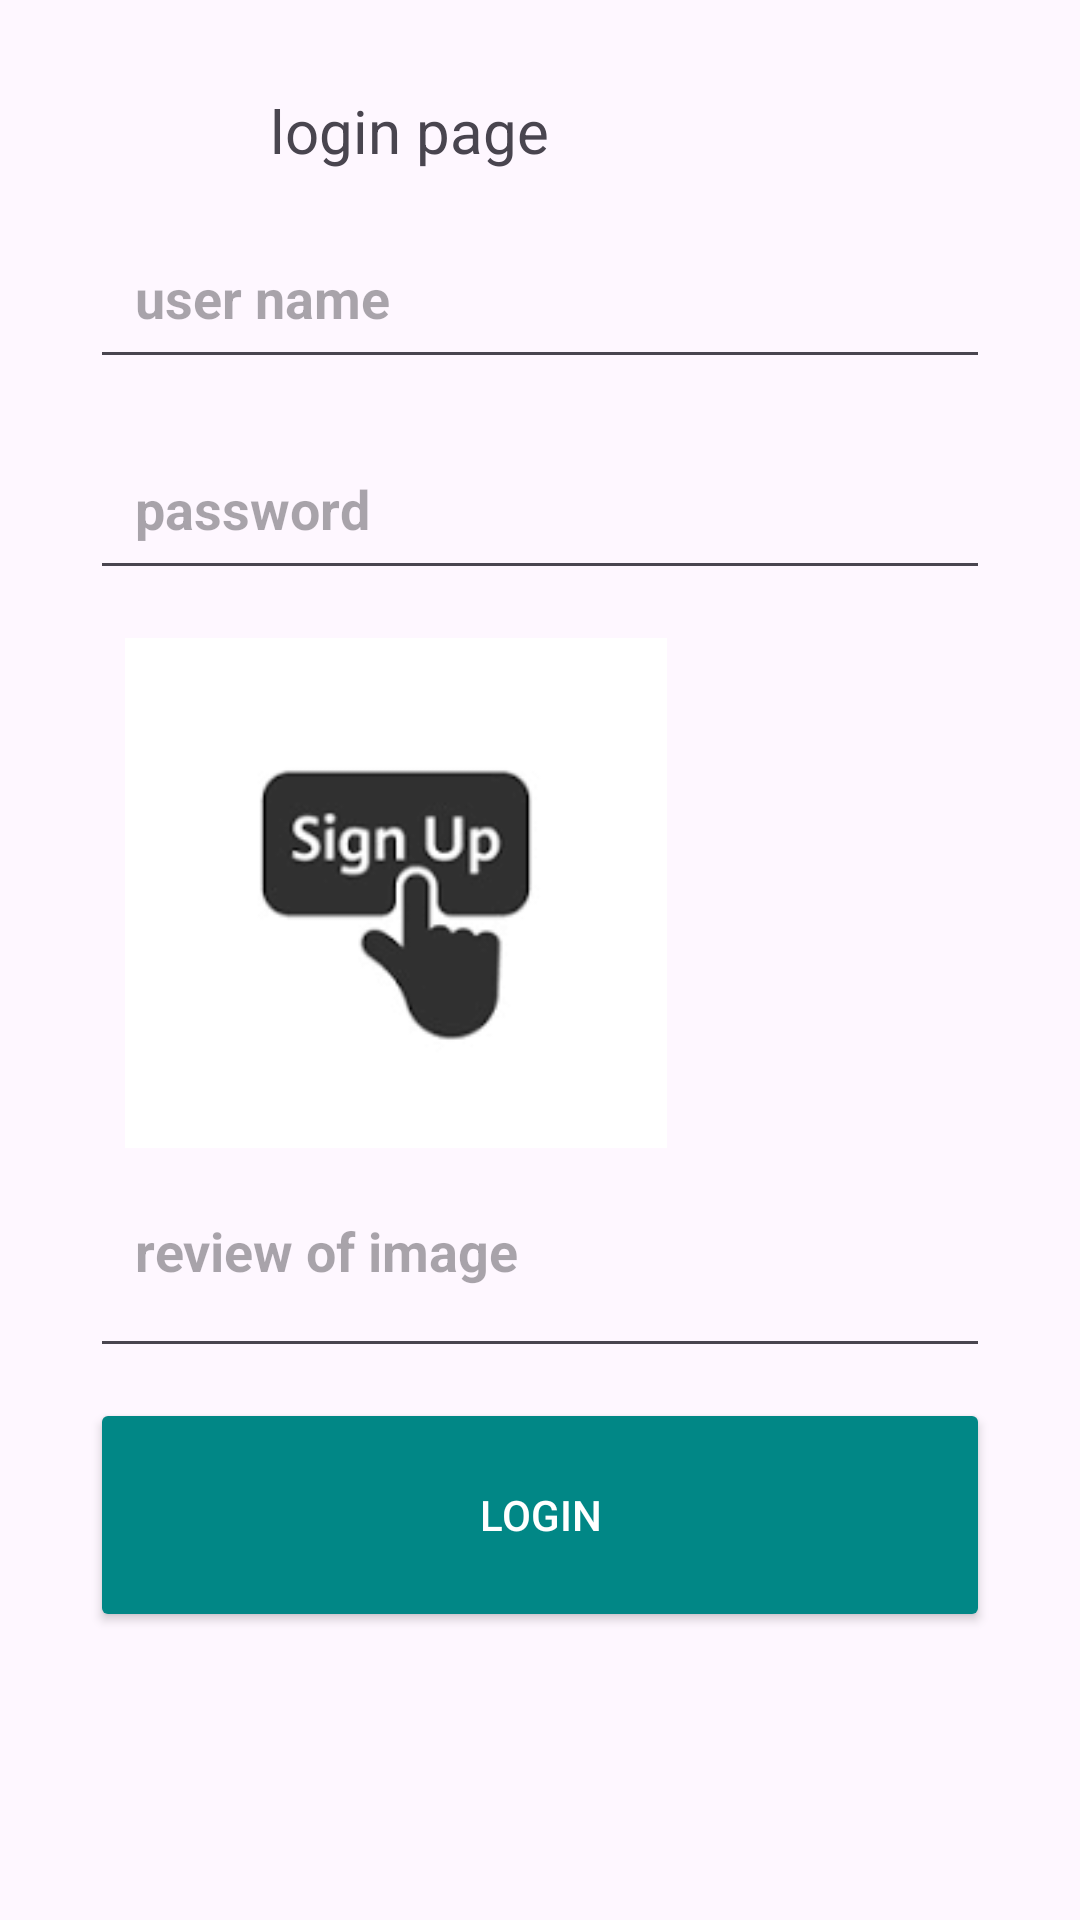

Write the Android layout XML for this screen, with the resource values it uses.
<!-- AndroidManifest.xml: application theme Theme.MyFirstMobileApplication -->
<!-- res/layout/activity_main.xml -->
<?xml version="1.0" encoding="utf-8"?>
<LinearLayout xmlns:android="http://schemas.android.com/apk/res/android"
    android:layout_width="match_parent"
    android:layout_height="match_parent"
    android:layout_margin="50sp"
    android:orientation="vertical"

    android:padding="30dp">

    <TextView
        android:layout_width="wrap_content"
        android:layout_height="42dp"
        android:layout_marginStart="60dp"
        android:text="@string/login_page"
        android:textAlignment="center"
        android:textSize="20sp" />

    <EditText
        android:id="@+id/username"
        android:layout_width="match_parent"
        android:layout_height="wrap_content"
        android:layout_marginBottom="16dp"
        android:hint="@string/user_name"
        android:inputType="textPersonName"
        android:padding="15dp"
        android:textStyle="bold" />

    <EditText
        android:id="@+id/password"
        android:layout_width="match_parent"
        android:layout_height="wrap_content"
        android:layout_marginBottom="16dp"
        android:hint="@string/password"
        android:inputType="textPassword"
        android:padding="15dp"
        android:textStyle="bold" />

    <ImageView
        android:layout_width="wrap_content"
        android:layout_height="170dp"
        android:layout_marginBottom="-5dp"
        android:src="@drawable/img"

        />

    <EditText
        android:layout_width="match_parent"
        android:layout_height="78dp"
        android:layout_margin="0dp"
        android:layout_marginTop="20dp"
        android:hint="@string/review_of_image"
        android:inputType="text"
        android:padding="15dp"

        android:textStyle="bold" />

    <Button
        android:id="@+id/btn_login"
        android:layout_width="match_parent"
        android:layout_height="78dp"
        android:layout_marginTop="10dp"
        android:backgroundTint="@color/design_default_color_secondary_variant"
        android:text="@string/login"
        android:textColor="@android:color/white" />
</LinearLayout>
<!-- resources referenced by this layout -->
<resources>
  <!-- drawable img: png bitmap (drawable, 4638 bytes) -->
  <string name="login">login</string>
  <string name="login_page">login page</string>
  <string name="password">password</string>
  <string name="review_of_image">review of image</string>
  <string name="user_name">user name</string>
  <style name="Theme.MyFirstMobileApplication" parent="Base.Theme.MyFirstMobileApplication" />
  <style name="Base.Theme.MyFirstMobileApplication" parent="Theme.Material3.DayNight.NoActionBar">
          
          
      </style>
</resources>
